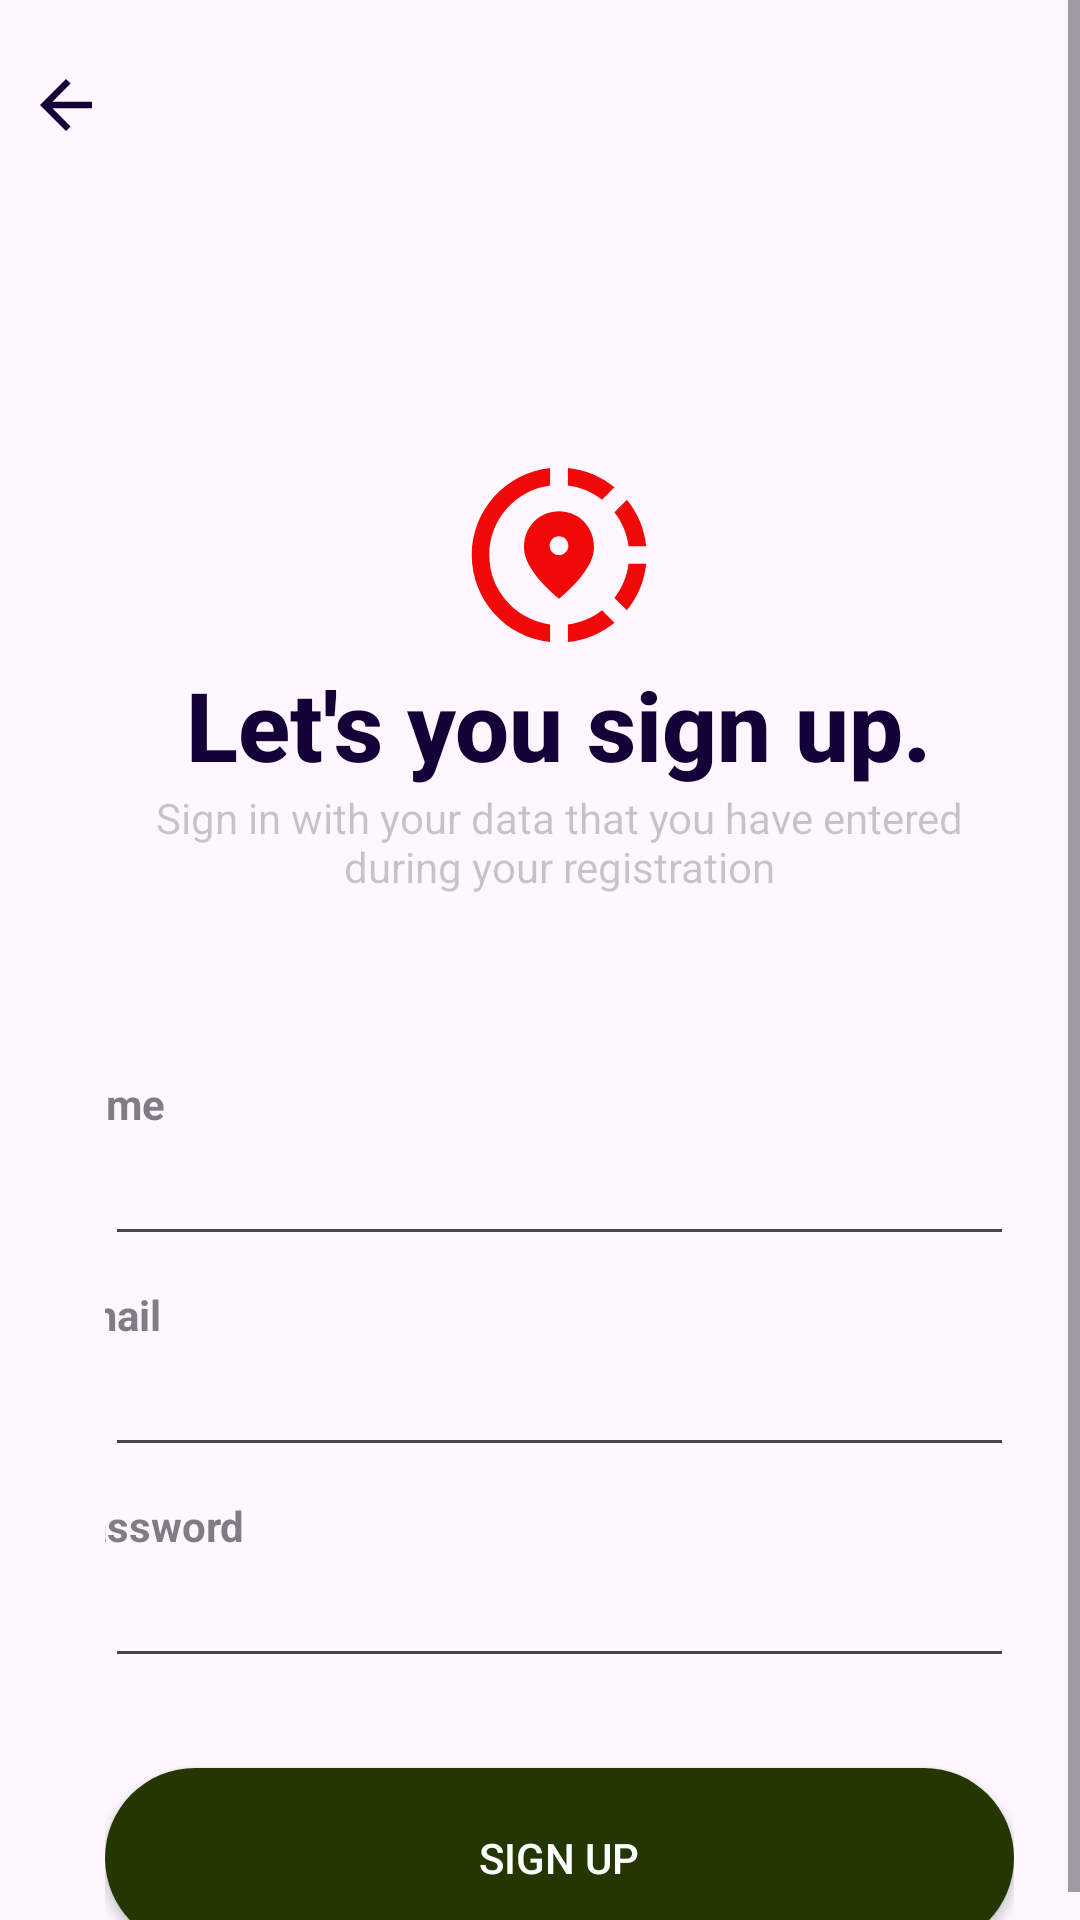

Reconstruct the res/layout file that produces this screen, plus the resources it refers to.
<!-- AndroidManifest.xml: application theme Theme.Project01 -->
<!-- res/layout/activity_sign_upactivity.xml -->
<?xml version="1.0" encoding="utf-8"?>
<ScrollView xmlns:android="http://schemas.android.com/apk/res/android"
    xmlns:app="http://schemas.android.com/apk/res-auto"
    xmlns:tools="http://schemas.android.com/tools"
    android:layout_width="match_parent"
    android:layout_height="match_parent">

    <LinearLayout
        android:layout_width="match_parent"
        android:layout_height="match_parent">


        <LinearLayout
            android:layout_width="wrap_content"
            android:layout_height="wrap_content">

            <ImageView
                android:id="@+id/arrov_back"
                android:layout_width="match_parent"
                android:layout_height="wrap_content"
                android:layout_marginStart="9dp"
                android:layout_marginTop="22dp"
                android:src="@drawable/ic_arrovback" />

        </LinearLayout>

        <LinearLayout
            android:layout_width="wrap_content"
            android:layout_height="wrap_content"
            android:layout_marginTop="140dp"
            android:layout_marginEnd="22dp"
            android:gravity="center"
            android:orientation="vertical">


            <ImageView

                android:layout_width="wrap_content"
                android:layout_height="wrap_content"
                android:layout_marginTop="10dp"
                android:src="@drawable/baseline_share_location_24" />

            <TextView
                android:layout_width="wrap_content"
                android:layout_height="wrap_content"
                android:fontFamily="sans-serif-medium"
                android:text="Let's you sign up."
                android:textColor="@color/my_blue"
                android:textSize="32sp"
                android:textStyle="bold" />

            <TextView
                android:layout_width="wrap_content"
                android:layout_height="wrap_content"
                android:gravity="center"
                android:text="@string/SingUp_Title"
                android:textColor="@color/cardview_shadow_start_color" />


            <TextView
                android:layout_width="wrap_content"
                android:layout_height="wrap_content"
                android:layout_marginTop="60dp"
                android:layout_marginEnd="150dp"
                android:alpha="0.7"
                android:text="@string/Name"
                android:textStyle="bold" />

            <EditText
                android:id="@+id/signup_name"
                android:layout_width="match_parent"
                android:layout_height="wrap_content"
                android:inputType="textEmailAddress" />


            <TextView
                android:layout_width="wrap_content"
                android:layout_height="wrap_content"
                android:layout_marginTop="10dp"
                android:layout_marginEnd="150dp"
                android:alpha="0.7"
                android:text="@string/Email"
                android:textStyle="bold" />

            <EditText
                android:id="@+id/singup_email"
                android:layout_width="match_parent"
                android:layout_height="wrap_content"
                android:inputType="textEmailAddress" />


            <TextView

                android:layout_width="wrap_content"
                android:layout_height="wrap_content"
                android:layout_marginTop="10dp"
                android:layout_marginEnd="136dp"
                android:alpha="0.7"
                android:text="@string/Password"
                android:textStyle="bold" />

            <EditText
                android:id="@+id/signup_pass"
                android:layout_width="match_parent"
                android:layout_height="wrap_content"
                android:drawableEnd="@drawable/password_icon"
                android:inputType="textPassword" />


            <Button
                android:id="@+id/signup_Button1"
                android:layout_width="match_parent"
                android:layout_height="60dp"
                android:layout_marginTop="30dp"
                android:background="@drawable/round_button"
                android:text="@string/Sign_UP"
                android:textColor="@color/white"
                android:theme="@style/Theme.Button" />
            <ProgressBar
                android:id="@+id/singnup_loader"
                android:layout_width="wrap_content"
                android:layout_height="wrap_content"
                android:layout_gravity="center"
                android:visibility="gone" />


        </LinearLayout>
    </LinearLayout>
</ScrollView>
<!-- resources referenced by this layout -->
<resources>
  <color name="my_blue">#130137</color>
  <color name="white">#FFFFFFFF</color>
  <!-- drawable baseline_share_location_24 (drawable) -->
  <vector xmlns:android="http://schemas.android.com/apk/res/android" android:height="70dp" android:tint="#EF0909" android:viewportHeight="24" android:viewportWidth="24" android:width="70dp">
        
      <path android:fillColor="@android:color/white" android:pathData="M13.02,19.93v2.02c2.01,-0.2 3.84,-1 5.32,-2.21l-1.42,-1.43C15.81,19.17 14.48,19.75 13.02,19.93z"/>
        
      <path android:fillColor="@android:color/white" android:pathData="M4.03,12c0,-4.05 3.03,-7.41 6.95,-7.93V2.05C5.95,2.58 2.03,6.84 2.03,12c0,5.16 3.92,9.42 8.95,9.95v-2.02C7.06,19.41 4.03,16.05 4.03,12z"/>
        
      <path android:fillColor="@android:color/white" android:pathData="M19.95,11h2.02c-0.2,-2.01 -1,-3.84 -2.21,-5.32l-1.43,1.43C19.19,8.21 19.77,9.54 19.95,11z"/>
        
      <path android:fillColor="@android:color/white" android:pathData="M18.34,4.26c-1.48,-1.21 -3.32,-2.01 -5.32,-2.21v2.02c1.46,0.18 2.79,0.76 3.9,1.62L18.34,4.26z"/>
        
      <path android:fillColor="@android:color/white" android:pathData="M18.33,16.9l1.43,1.42c1.21,-1.48 2.01,-3.31 2.21,-5.32h-2.02C19.77,14.46 19.19,15.79 18.33,16.9z"/>
        
      <path android:fillColor="@android:color/white" android:pathData="M16,11.1C16,8.61 14.1,7 12,7s-4,1.61 -4,4.1c0,1.66 1.33,3.63 4,5.9C14.67,14.73 16,12.76 16,11.1zM12,12c-0.59,0 -1.07,-0.48 -1.07,-1.07c0,-0.59 0.48,-1.07 1.07,-1.07s1.07,0.48 1.07,1.07C13.07,11.52 12.59,12 12,12z"/>
      
  </vector>
  <!-- drawable ic_arrovback (drawable) -->
  <vector xmlns:android="http://schemas.android.com/apk/res/android"
      android:autoMirrored="true"
      android:height="26dp"
      android:tint="#130137"
      android:viewportHeight="24"
      android:viewportWidth="24"
      android:width="26dp">
        
      <path android:fillColor="@android:color/white"
  
          android:pathData="M20,11H7.83l5.59,-5.59L12,4l-8,8 8,8 1.41,-1.41L7.83,13H20v-2z"/>
      
  </vector>
  <!-- drawable round_button (drawable) -->
  <?xml version="1.0" encoding="utf-8"?>
  <shape xmlns:android="http://schemas.android.com/apk/res/android">
      <solid android:color="#243701"/>
      <corners
          android:topRightRadius="45dp"
          android:topLeftRadius="45dp"
          android:bottomLeftRadius="45dp"
          android:bottomRightRadius="45dp"/>
  </shape>
  <string name="Email">Email</string>
  <string name="Name">Name</string>
  <string name="Password">Password</string>
  <string name="Sign_UP">Sign UP</string>
  <string name="SingUp_Title">Sign in with your data that you have entered during your registration</string>
  <style name="Theme.Button" parent="Theme.Project01">
  
          <item name="colorPrimary">@color/my_blue</item>
  
      </style>
  <style name="Theme.Project01" parent="Base.Theme.Project01" />
  <style name="Base.Theme.Project01" parent="Theme.Material3.DayNight.NoActionBar">
          
      </style>
</resources>
